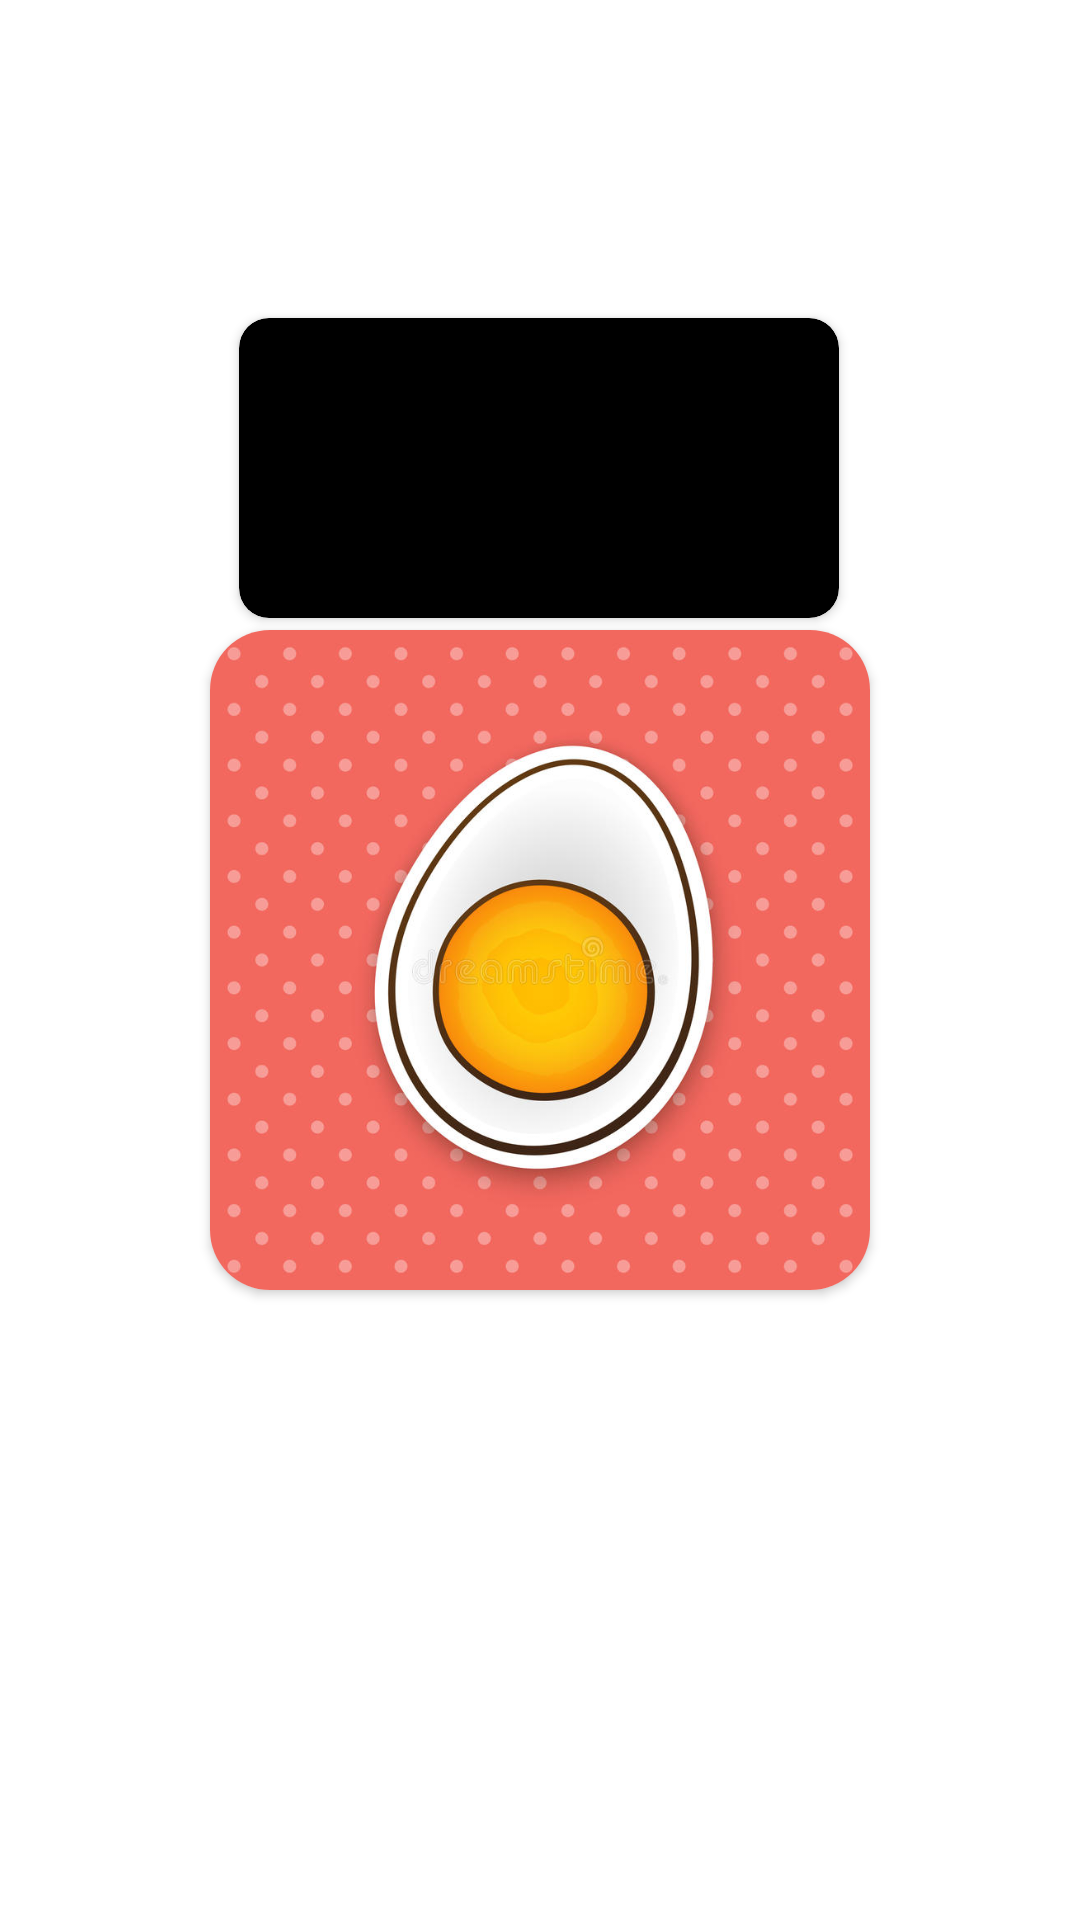

Produce the Android XML layout that renders to this screen, including the resource entries it uses.
<!-- AndroidManifest.xml: application theme Theme.EG1 -->
<!-- res/layout/activity_eg5.xml -->
<?xml version="1.0" encoding="utf-8"?>
<androidx.constraintlayout.widget.ConstraintLayout xmlns:android="http://schemas.android.com/apk/res/android"
    xmlns:app="http://schemas.android.com/apk/res-auto"
    xmlns:tools="http://schemas.android.com/tools"
    android:layout_width="match_parent"
    android:layout_height="match_parent"
    tools:context=".Eg5">

    <androidx.cardview.widget.CardView
        android:id="@+id/cardView3"
        android:layout_width="200dp"
        android:layout_height="100dp"
        android:backgroundTint="@color/black"
        app:cardCornerRadius="10dp"
        app:layout_constraintBottom_toBottomOf="parent"
        app:layout_constraintEnd_toEndOf="parent"
        app:layout_constraintHorizontal_bias="0.497"
        app:layout_constraintStart_toStartOf="parent"
        app:layout_constraintTop_toTopOf="parent"
        app:layout_constraintVertical_bias="0.196">

        <TextView
            android:id="@+id/timeclock5"
            android:layout_width="match_parent"
            android:layout_height="match_parent"
            android:backgroundTint="@color/white"
            android:textColor="#E68D09"
            android:gravity="center"
            android:textSize="32sp" />

    </androidx.cardview.widget.CardView>
    <androidx.cardview.widget.CardView
        android:layout_width="220dp"
        android:layout_height="220dp"
        app:cardCornerRadius="20dp"
        app:layout_constraintBottom_toBottomOf="parent"
        app:layout_constraintEnd_toEndOf="parent"
        app:layout_constraintStart_toStartOf="parent"
        app:layout_constraintTop_toTopOf="parent">

        <ImageView
            android:layout_width="match_parent"
            android:layout_height="match_parent"
            android:src="@drawable/egg5" />

    </androidx.cardview.widget.CardView>



</androidx.constraintlayout.widget.ConstraintLayout>
<!-- resources referenced by this layout -->
<resources>
  <!-- drawable egg5: png bitmap (drawable-v24, 67075 bytes) -->
  <style name="Theme.EG1" parent="Theme.MaterialComponents.DayNight.DarkActionBar">
          
          <item name="colorPrimary">#F44336</item>
          <item name="colorPrimaryVariant">@color/purple_700</item>
          <item name="colorOnPrimary">@color/white</item>
          
          <item name="colorSecondary">@color/teal_200</item>
          <item name="colorSecondaryVariant">@color/teal_700</item>
          <item name="colorOnSecondary">@color/black</item>
          
          <item name="android:statusBarColor" tools:targetApi="l">?attr/colorPrimaryVariant</item>
          
          <item name="android:windowFullscreen"> true</item>
          <item name="android:windowTranslucentNavigation"> true</item>
          <item name="android:windowTranslucentStatus"> true</item>
      </style>
  <!-- not gathered from this repository: default colours our renderer supplied (Android Studio template values) -->
  <color name="purple_700">#FF3700B3</color>
  <color name="teal_200">#FF03DAC5</color>
  <color name="teal_700">#FF018786</color>
  <color name="black">#FF000000</color>
  <color name="white">#FFFFFFFF</color>
</resources>
